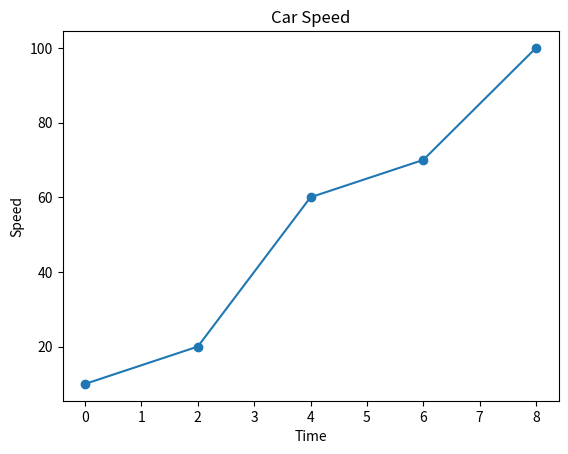

The matplotlib source for this figure:
import matplotlib.pyplot as plt
import numpy as np
x=[0,2,4,6,8]
y=[10,20,60,70,100]
plt.xlabel("Time")
plt.ylabel("Speed")
plt.title("Car Speed")
plt.plot(x,y,marker='o')
plt.show()
